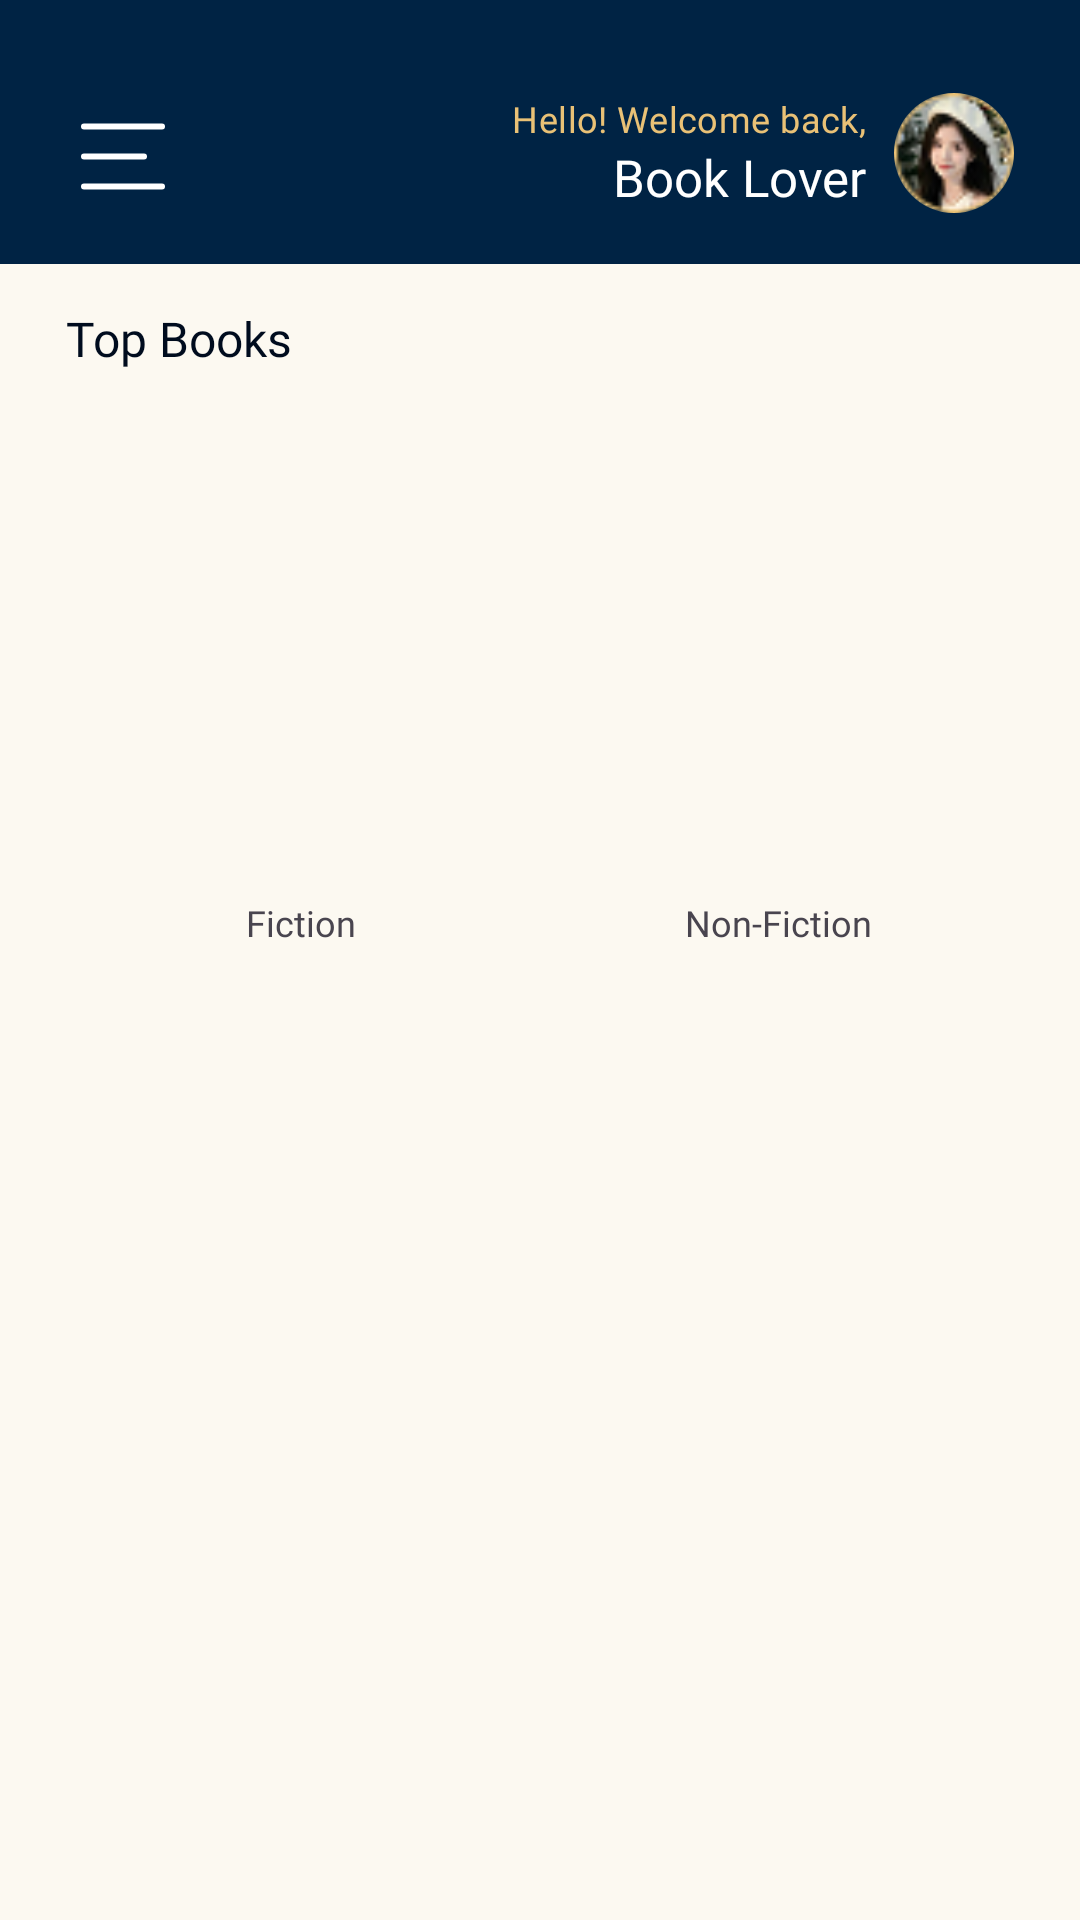

The Android layout XML behind this screen, and the referenced resources:
<!-- AndroidManifest.xml: application theme Theme.DClassicsBooks -->
<!-- res/layout/activity_books.xml -->
<?xml version="1.0" encoding="utf-8"?>
<androidx.drawerlayout.widget.DrawerLayout
    xmlns:android="http://schemas.android.com/apk/res/android"
    xmlns:app="http://schemas.android.com/apk/res-auto"
    xmlns:tools="http://schemas.android.com/tools"
    android:id="@+id/drawerLayout"
    android:layout_width="match_parent"
    android:layout_height="match_parent"
    android:background="@color/background_color"
    tools:context=".BooksActivity">

    <LinearLayout
        android:layout_width="match_parent"
        android:layout_height="match_parent"
        android:background="@color/background_color"
        android:orientation="vertical">

        <include
            android:id="@+id/booksHeader"
            layout="@layout/layout_app_header"
            android:layout_width="match_parent"
            android:layout_height="88dp" />

        <ScrollView
            android:layout_width="match_parent"
            android:layout_height="0dp"
            android:layout_weight="1"
            android:fillViewport="true"
            android:overScrollMode="never">

            <LinearLayout
                android:id="@+id/booksContent"
                android:layout_width="match_parent"
                android:layout_height="wrap_content"
                android:orientation="vertical"
                android:paddingStart="22dp"
                android:paddingTop="14dp"
                android:paddingEnd="22dp"
                android:paddingBottom="28dp">

                <TextView
                    android:id="@+id/tvTopBooksTitle"
                    android:layout_width="wrap_content"
                    android:layout_height="wrap_content"
                    android:fontFamily="@font/noto_serif_bold"
                    android:text="Top Books"
                    android:textColor="@color/card_dark"
                    android:textSize="16sp" />

                <LinearLayout
                    android:id="@+id/topBookCarouselContainer"
                    android:layout_width="match_parent"
                    android:layout_height="wrap_content"
                    android:layout_marginTop="8dp"
                    android:orientation="vertical">

                    <ViewFlipper
                        android:id="@+id/topBookFlipper"
                        android:layout_width="match_parent"
                        android:layout_height="122dp" />

                    <LinearLayout
                        android:id="@+id/topBookDots"
                        android:layout_width="wrap_content"
                        android:layout_height="18dp"
                        android:layout_gravity="center_horizontal"
                        android:layout_marginTop="5dp"
                        android:gravity="center"
                        android:orientation="horizontal" />
                </LinearLayout>

                <LinearLayout
                    android:id="@+id/tabContainer"
                    android:layout_width="match_parent"
                    android:layout_height="26dp"
                    android:layout_marginTop="18dp"
                    android:gravity="center"
                    android:orientation="horizontal">

                    <TextView
                        android:id="@+id/tabFiction"
                        android:layout_width="0dp"
                        android:layout_height="match_parent"
                        android:layout_marginEnd="1dp"
                        android:layout_weight="1"
                        android:fontFamily="@font/manrope_bold"
                        android:gravity="center"
                        android:text="Fiction"
                        android:textSize="12sp" />

                    <TextView
                        android:id="@+id/tabNonFiction"
                        android:layout_width="0dp"
                        android:layout_height="match_parent"
                        android:layout_marginStart="1dp"
                        android:layout_weight="1"
                        android:fontFamily="@font/manrope_bold"
                        android:gravity="center"
                        android:text="Non-Fiction"
                        android:textSize="12sp" />
                </LinearLayout>

                <LinearLayout
                    android:id="@+id/booksGrid"
                    android:layout_width="match_parent"
                    android:layout_height="wrap_content"
                    android:layout_marginTop="14dp"
                    android:orientation="vertical" />
            </LinearLayout>
        </ScrollView>
    </LinearLayout>

    <com.google.android.material.navigation.NavigationView
        android:id="@+id/navView"
        android:layout_width="242dp"
        android:layout_height="match_parent"
        android:layout_gravity="start"
        android:background="@color/primary_color"
        android:fitsSystemWindows="false"
        app:headerLayout="@layout/nav_header"
        app:itemBackground="@android:color/transparent"
        app:itemHorizontalPadding="24dp"
        app:itemIconTint="@color/accent_color"
        app:itemTextAppearance="@style/NavDrawerItemText"
        app:itemTextColor="@color/light_text"
        app:itemVerticalPadding="10dp"
        app:menu="@menu/books_sidebar_menu" />
</androidx.drawerlayout.widget.DrawerLayout>
<!-- res/layout/layout_app_header.xml (included above) -->
<?xml version="1.0" encoding="utf-8"?>
<LinearLayout
    xmlns:android="http://schemas.android.com/apk/res/android"
    xmlns:app="http://schemas.android.com/apk/res-auto"
    android:id="@+id/appHeader"
    android:layout_width="match_parent"
    android:layout_height="88dp"
    android:background="@color/primary_color"
    android:gravity="center_vertical"
    android:orientation="horizontal"
    android:paddingStart="20dp"
    android:paddingTop="22dp"
    android:paddingEnd="22dp"
    android:paddingBottom="8dp">

    <ImageButton
        android:id="@+id/btnMenu"
        android:layout_width="42dp"
        android:layout_height="42dp"
        android:background="?attr/selectableItemBackgroundBorderless"
        android:contentDescription="Open menu"
        android:padding="7dp"
        android:src="@drawable/ic_hamburger_menu"
        app:tint="@color/light_text" />

    <LinearLayout
        android:id="@+id/greetingGroup"
        android:layout_width="0dp"
        android:layout_height="wrap_content"
        android:layout_marginEnd="9dp"
        android:layout_weight="1"
        android:gravity="end"
        android:orientation="vertical">

        <TextView
            android:id="@+id/tvGreetingSmall"
            style="@style/Captions"
            android:layout_width="wrap_content"
            android:layout_height="wrap_content"
            android:ellipsize="end"
            android:maxLines="1"
            android:text="Hello! Welcome back,"
            android:textColor="@color/accent_color" />

        <TextView
            android:id="@+id/tvGreetingName"
            android:layout_width="wrap_content"
            android:layout_height="wrap_content"
            android:ellipsize="end"
            android:fontFamily="@font/noto_serif_bold"
            android:maxLines="1"
            android:text="Book Lover"
            android:textColor="@color/light_text"
            android:textSize="17sp" />
    </LinearLayout>

    <com.google.android.material.imageview.ShapeableImageView
        android:id="@+id/imgProfile"
        android:layout_width="40dp"
        android:layout_height="40dp"
        android:contentDescription="Profile"
        android:scaleType="centerCrop"
        android:src="@drawable/img_profile"
        app:shapeAppearanceOverlay="@style/ShapeAppearanceOverlayCircle" />
</LinearLayout>
<!-- res/layout/nav_header.xml (included above) -->
<?xml version="1.0" encoding="utf-8"?>
<LinearLayout
    xmlns:android="http://schemas.android.com/apk/res/android"
    xmlns:app="http://schemas.android.com/apk/res-auto"
    android:layout_width="match_parent"
    android:layout_height="96dp"
    android:gravity="center_vertical"
    android:orientation="horizontal"
    android:paddingStart="8dp"
    android:paddingTop="24dp"
    android:paddingEnd="16dp">

    <ImageButton
        android:id="@+id/btnCloseDrawer"
        android:layout_width="48dp"
        android:layout_height="48dp"
        android:background="?attr/selectableItemBackgroundBorderless"
        android:contentDescription="Close menu"
        android:padding="8dp"
        android:src="@drawable/ic_close"
        app:tint="@color/light_text" />

    <TextView
        android:layout_width="0dp"
        android:layout_height="wrap_content"
        android:layout_marginStart="4dp"
        android:layout_weight="1"
        android:ellipsize="end"
        android:fontFamily="@font/noto_serif_bold"
        android:maxLines="1"
        android:text="D'Classics Books"
        android:textColor="@color/light_text"
        android:textSize="14sp" />
</LinearLayout>
<!-- resources referenced by this layout -->
<resources>
  <color name="accent_color">#E9C176</color>
  <color name="background_color">#FCF9F1</color>
  <color name="card_dark">#000C1E</color>
  <color name="light_text">#FFFFFF</color>
  <color name="primary_color">#002344</color>
  <!-- drawable ic_close (drawable) -->
  <?xml version="1.0" encoding="utf-8"?>
  <vector xmlns:android="http://schemas.android.com/apk/res/android"
      android:width="24dp"
      android:height="24dp"
      android:viewportWidth="24"
      android:viewportHeight="24">
      <path
          android:fillColor="#00000000"
          android:pathData="M6,6L18,18"
          android:strokeColor="#FFFFFFFF"
          android:strokeLineCap="round"
          android:strokeWidth="2.2" />
      <path
          android:fillColor="#00000000"
          android:pathData="M18,6L6,18"
          android:strokeColor="#FFFFFFFF"
          android:strokeLineCap="round"
          android:strokeWidth="2.2" />
  </vector>
  <!-- drawable ic_hamburger_menu (drawable) -->
  <vector xmlns:android="http://schemas.android.com/apk/res/android"
      android:width="28dp"
      android:height="47dp"
      android:viewportWidth="28"
      android:viewportHeight="47">
    <path
        android:pathData="M1,14.5L27,14.5"
        android:strokeWidth="2"
        android:fillColor="#00000000"
        android:strokeColor="#ffffff"
        android:strokeLineCap="round"/>
    <path
        android:pathData="M1,24.5L21,24.5"
        android:strokeWidth="2"
        android:fillColor="#00000000"
        android:strokeColor="#ffffff"
        android:strokeLineCap="round"/>
    <path
        android:pathData="M1,34.5L27,34.5"
        android:strokeWidth="2"
        android:fillColor="#00000000"
        android:strokeColor="#ffffff"
        android:strokeLineCap="round"/>
  </vector>
  <!-- drawable img_profile: png bitmap (drawable, 3486 bytes) -->
  <style name="Captions">
          <item name="android:textSize">12sp</item>
          <item name="android:fontFamily">@font/manrope_regular</item>
          <item name="android:letterSpacing">0.012</item>
          <item name="android:lineHeight">18sp</item>
      </style>
  <style name="NavDrawerItemText">
          <item name="android:textSize">14sp</item>
          <item name="android:fontFamily">@font/noto_serif_bold</item>
      </style>
  <style name="ShapeAppearanceOverlayCircle">
          <item name="cornerFamily">rounded</item>
          <item name="cornerSize">50%</item>
      </style>
  <style name="Theme.DClassicsBooks" parent="Base.Theme.DClassicsBooks" />
  <style name="Base.Theme.DClassicsBooks" parent="Theme.Material3.DayNight.NoActionBar">
          
          
      </style>
</resources>
